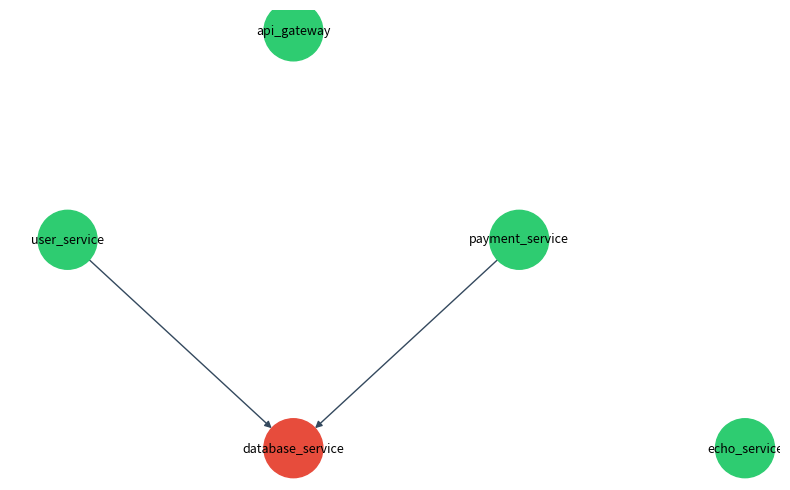

Write Python code to recreate this figure.
import os
from pathlib import Path
import matplotlib.pyplot as plt
import networkx as nx
from PIL import Image, ImageDraw, ImageFont

ASSETS_DIR = Path('assets')
ASSETS_DIR.mkdir(exist_ok=True)

SERVICES = [
    ('api_gateway', []),
    ('database_service', []),
    ('user_service', ['database_service']),
    ('payment_service', ['database_service']),
    ('echo_service', []),
]

COLORS = {
    'healthy': '#2ecc71',  # green
    'unhealthy': '#e74c3c',  # red
    'neutral': '#95a5a6',
}


def draw_dependency_graph(filename: str, unhealthy=None):
    unhealthy = set(unhealthy or [])
    G = nx.DiGraph()
    for svc, deps in SERVICES:
        G.add_node(svc)
        for d in deps:
            G.add_edge(svc, d)

    pos = {
        'api_gateway': (0.0, 0.8),
        'user_service': (-0.6, 0.2),
        'payment_service': (0.6, 0.2),
        'database_service': (0.0, -0.4),
        'echo_service': (1.2, -0.4),
    }

    node_colors = [COLORS['unhealthy'] if n in unhealthy else COLORS['healthy'] for n in G.nodes()]

    plt.figure(figsize=(8, 5))
    nx.draw_networkx(
        G,
        pos=pos,
        node_color=node_colors,
        edge_color='#34495e',
        arrows=True,
        with_labels=True,
        font_size=9,
        node_size=1800,
    )
    plt.axis('off')
    out_path = ASSETS_DIR / filename
    plt.tight_layout()
    plt.savefig(out_path, dpi=200)
    plt.close()
    print(f"Saved {out_path}")


def draw_port_in_use_modal(filename: str, port: int = 8002, pid: int = 12345, cmdline: str = 'python services/database_service.py'):
    w, h = 900, 520
    img = Image.new('RGB', (w, h), color=(240, 240, 240))
    draw = ImageDraw.Draw(img)

    # Backdrop overlay rectangle
    overlay_color = (0, 0, 0, 60)

    # Modal box
    box_w, box_h = 720, 320
    box_x = (w - box_w) // 2
    box_y = (h - box_h) // 2
    draw.rounded_rectangle([box_x, box_y, box_x + box_w, box_y + box_h], radius=16, fill=(255, 255, 255), outline=(200, 200, 200))

    # Text
    try:
        font_title = ImageFont.truetype("arial.ttf", 24)
        font_text = ImageFont.truetype("arial.ttf", 18)
    except Exception:
        font_title = ImageFont.load_default()
        font_text = ImageFont.load_default()

    title = f"Port {port} is already in use"
    draw.text((box_x + 24, box_y + 20), title, font=font_title, fill=(34, 34, 34))

    lines = [
        ("Service:", "database_service"),
        ("Port:", str(port)),
        ("PID:", str(pid)),
        ("Command:", cmdline),
    ]

    y = box_y + 70
    for key, val in lines:
        draw.text((box_x + 24, y), f"{key}", font=font_text, fill=(90, 90, 90))
        draw.text((box_x + 160, y), val, font=font_text, fill=(20, 20, 20))
        y += 36

    # Buttons
    btn_w, btn_h, gap = 160, 44, 16
    btn2_x = box_x + box_w - 24 - btn_w
    btn1_x = btn2_x - gap - btn_w
    btn_y = box_y + box_h - 24 - btn_h

    draw.rounded_rectangle([btn1_x, btn_y, btn1_x + btn_w, btn_y + btn_h], radius=8, fill=(230, 230, 230), outline=(180, 180, 180))
    draw.text((btn1_x + 26, btn_y + 12), "Cancel", font=font_text, fill=(50, 50, 50))

    draw.rounded_rectangle([btn2_x, btn_y, btn2_x + btn_w, btn_y + btn_h], radius=8, fill=(192, 57, 43), outline=(142, 27, 23))
    draw.text((btn2_x + 10, btn_y + 12), "Force Kill & Retry", font=font_text, fill=(255, 255, 255))

    out_path = ASSETS_DIR / filename
    img.save(out_path)
    print(f"Saved {out_path}")


def draw_one_brain_arch(filename: str):
    w, h = 900, 520
    img = Image.new('RGB', (w, h), color=(255, 255, 255))
    draw = ImageDraw.Draw(img)

    try:
        font_title = ImageFont.truetype("arial.ttf", 24)
        font_text = ImageFont.truetype("arial.ttf", 18)
    except Exception:
        font_title = ImageFont.load_default()
        font_text = ImageFont.load_default()

    draw.text((24, 20), "One Brain Architecture", font=font_title, fill=(34, 34, 34))

    # Nodes
    monitor_box = (360, 200, 540, 270)
    dash_box = (80, 200, 240, 270)
    svc_boxes = [
        (660, 120, 840, 170, 'api_gateway'),
        (660, 180, 840, 230, 'database_service'),
        (660, 240, 840, 290, 'user_service'),
        (660, 300, 840, 350, 'payment_service'),
        (660, 360, 840, 410, 'echo_service'),
    ]

    def box(rect, label, fill=(245,245,245)):
        draw.rounded_rectangle(rect, radius=10, fill=fill, outline=(200,200,200))
        x1, y1, x2, y2 = rect
        draw.text((x1 + 12, y1 + 10), label, font=font_text, fill=(20,20,20))

    box(dash_box, 'Dashboard (UI)')
    box(monitor_box, 'Monitor (one brain)', fill=(235, 247, 255))
    for x1,y1,x2,y2,name in svc_boxes:
        box((x1,y1,x2,y2), name)

    # Arrows
    def arrow(from_xy, to_xy, color=(52,73,94)):
        draw.line([from_xy, to_xy], fill=color, width=3)
        # simple arrow head
        hx, hy = to_xy
        draw.polygon([(hx, hy), (hx-8, hy-4), (hx-8, hy+4)], fill=color)

    # UI -> Monitor (actions)
    arrow((240, 235), (360, 235))
    draw.text((260, 210), "actions", font=font_text, fill=(80,80,80))
    # Monitor -> Services (control)
    for x1,y1,x2,y2,name in svc_boxes:
        arrow((540, 235), (660, (y1+y2)//2))
    draw.text((560, 210), "control", font=font_text, fill=(80,80,80))
    # Monitor -> status.json (truth)
    box((360, 300, 540, 350), 'data/status.json', fill=(252, 247, 225))
    arrow((450, 270), (450, 300))

    out_path = ASSETS_DIR / filename
    img.save(out_path)
    print(f"Saved {out_path}")


def main():
    draw_dependency_graph('deps_overview.png', unhealthy=['database_service'])
    draw_port_in_use_modal('port_in_use.png', port=8002, pid=43210, cmdline='python services/database_service.py')
    draw_one_brain_arch('one_brain.png')
    print("All visuals generated in ./assets")


if __name__ == '__main__':
    main()
